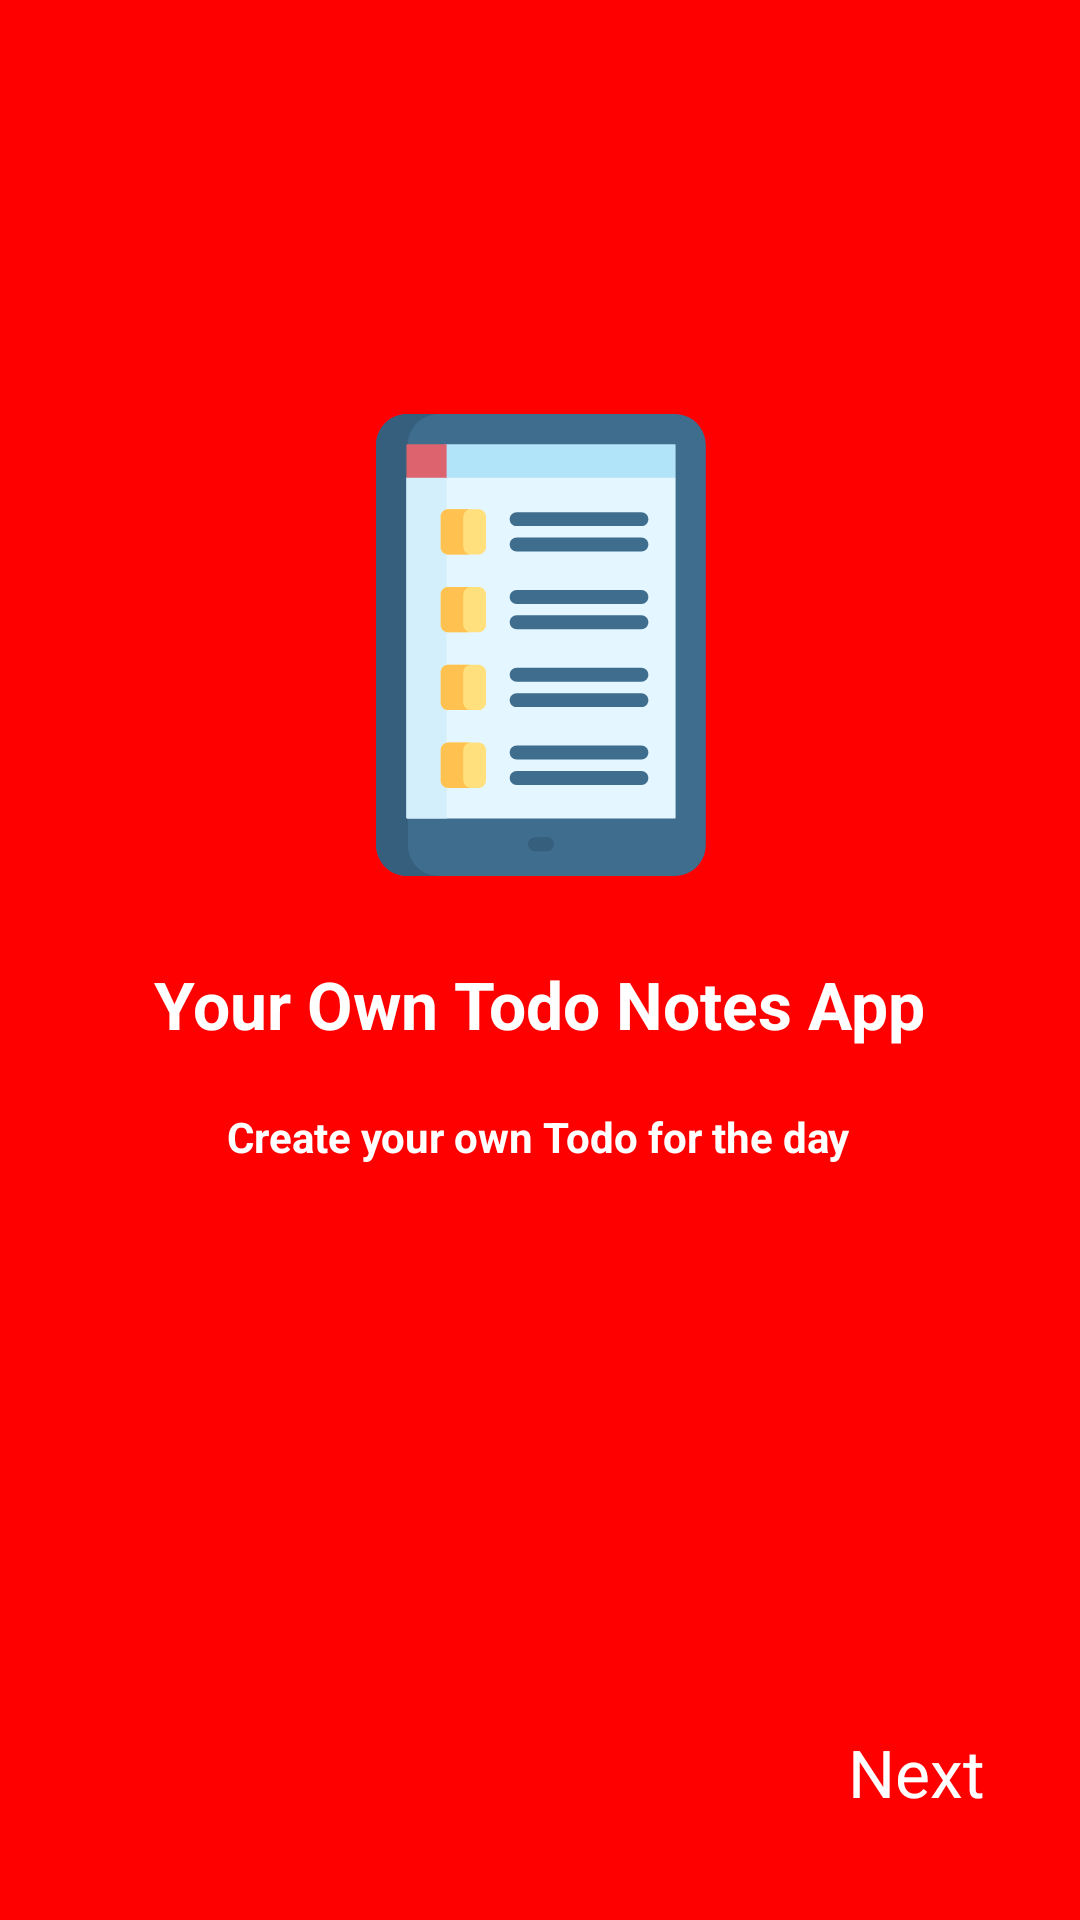

Produce the Android XML layout that renders to this screen, including the resource entries it uses.
<!-- AndroidManifest.xml: application theme AppTheme -->
<!-- res/layout/fragment_on_boarding_one.xml -->
<?xml version="1.0" encoding="utf-8"?>
<androidx.constraintlayout.widget.ConstraintLayout xmlns:android="http://schemas.android.com/apk/res/android"
    xmlns:app="http://schemas.android.com/apk/res-auto"
    xmlns:tools="http://schemas.android.com/tools"
    android:layout_width="match_parent"
    android:background="#ff00"
    android:layout_height="match_parent"
    tools:context=".onboarding.OnBoardingOneFragment">

    

    <TextView
        android:id="@+id/textViewFirst"
        android:layout_width="wrap_content"
        android:layout_height="wrap_content"
        android:text="@string/your_own_todo_notes_app"
        android:textColor="@android:color/white"
        android:textAppearance="@style/TextAppearance.AppCompat.Large"
        android:textStyle="bold"
        app:layout_constraintBottom_toBottomOf="parent"
        app:layout_constraintEnd_toEndOf="parent"
        app:layout_constraintStart_toStartOf="parent"
        app:layout_constraintTop_toTopOf="parent"
        app:layout_constraintVertical_bias="0.524" />

    <TextView
        android:layout_width="89dp"
        android:layout_height="32dp"
        android:layout_marginStart="324dp"
        android:layout_marginLeft="324dp"
        android:layout_marginTop="324dp"
        android:layout_marginBottom="32dp"
        android:text="@string/next"
        android:textColor="@android:color/white"
        android:id="@+id/textViewNext"
        android:textAppearance="@style/TextAppearance.AppCompat.Large"
        app:layout_constraintBottom_toBottomOf="parent"
        app:layout_constraintEnd_toEndOf="parent"
        app:layout_constraintHorizontal_bias="0.78"
        app:layout_constraintStart_toStartOf="parent"
        app:layout_constraintTop_toBottomOf="@+id/textView2"
        tools:ignore="UnknownId" />

    <ImageView
        android:id="@+id/imageView2"
        android:layout_width="197dp"
        android:layout_height="154dp"
        android:layout_marginBottom="28dp"
        android:src="@drawable/ic_checklist"
        app:layout_constraintBottom_toTopOf="@+id/textViewFirst"
        app:layout_constraintEnd_toEndOf="parent"
        app:layout_constraintStart_toStartOf="parent"
        android:contentDescription="@string/todo2" />

    <TextView
        android:id="@+id/textView3"
        android:layout_width="wrap_content"
        android:layout_height="wrap_content"
        android:layout_marginTop="20dp"
        android:text="@string/create_your_own_todo_for_the_day"
        android:textColor="@android:color/white"
        android:textStyle="bold"
        app:layout_constraintEnd_toEndOf="parent"
        app:layout_constraintHorizontal_bias="0.497"
        app:layout_constraintStart_toStartOf="parent"
        app:layout_constraintTop_toBottomOf="@+id/textViewFirst"
        tools:ignore="MissingConstraints" />


</androidx.constraintlayout.widget.ConstraintLayout>
<!-- resources referenced by this layout -->
<resources>
  <!-- drawable ic_checklist: vector/xml drawable (drawable, 5311 chars, omitted) -->
  <string name="create_your_own_todo_for_the_day">Create your own Todo for the day</string>
  <string name="next">Next</string>
  <string name="todo2" />
  <string name="your_own_todo_notes_app">Your Own Todo Notes App</string>
  <style name="AppTheme" parent="Theme.MaterialComponents.Light.DarkActionBar">
          
          <item name="colorPrimary">@color/colorPrimary</item>
          <item name="colorPrimaryDark">@color/colorPrimaryDark</item>
          <item name="colorAccent">@color/colorAccent</item>
      </style>
  <!-- not gathered from this repository: default colours our renderer supplied (Android Studio template values) -->
  <color name="colorPrimary">#FF6200EE</color>
  <color name="colorPrimaryDark">#FF3700B3</color>
  <color name="colorAccent">#FF03DAC5</color>
</resources>
